Dataset: data (GitHub, RBirkeland/RotationNet). Classes: M5 DIN934 hex nut, M5 DIN985 nyloc nut, M6 DIN934 hex nut, M6 DIN985 nyloc nut.

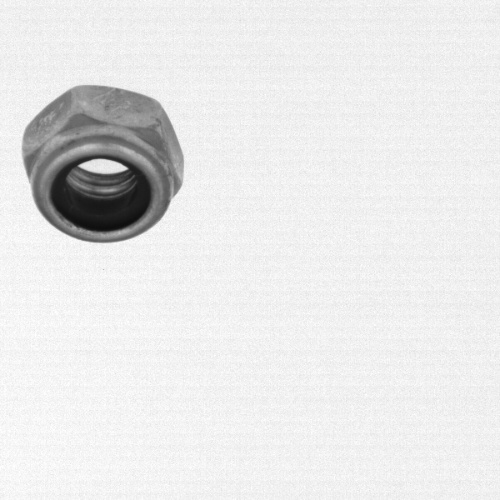
Label: M6 DIN985 nyloc nut

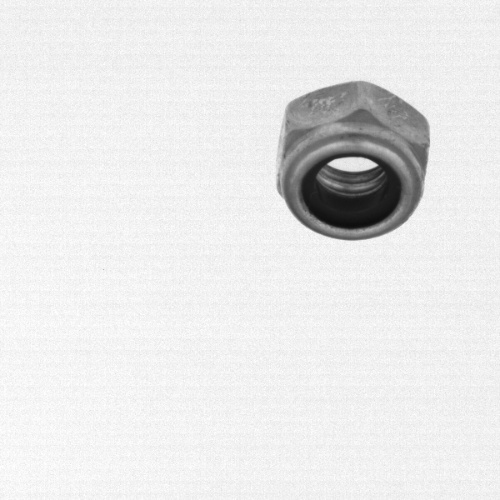
Label: M6 DIN985 nyloc nut

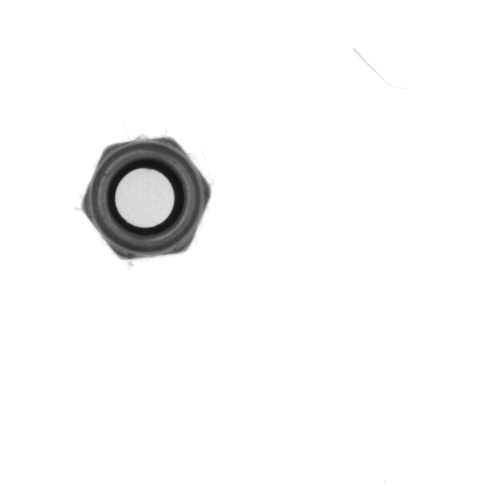
Label: M5 DIN985 nyloc nut

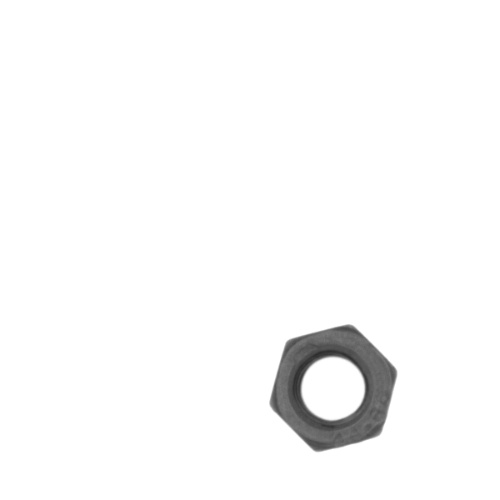
Label: M5 DIN934 hex nut

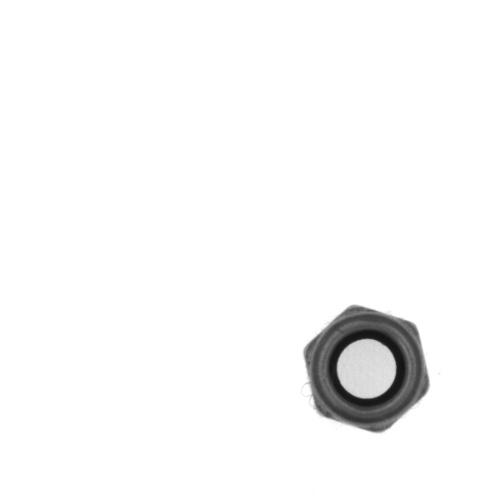
Label: M5 DIN985 nyloc nut

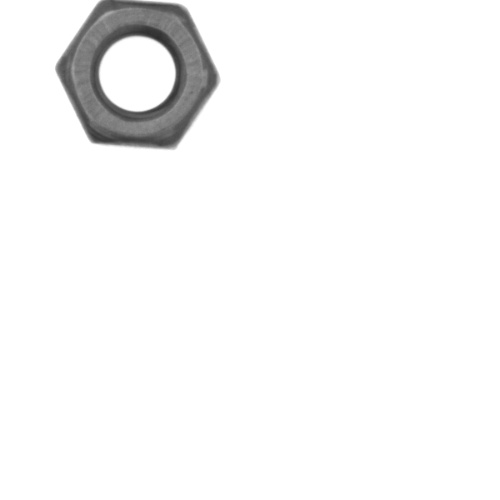
Label: M6 DIN934 hex nut
